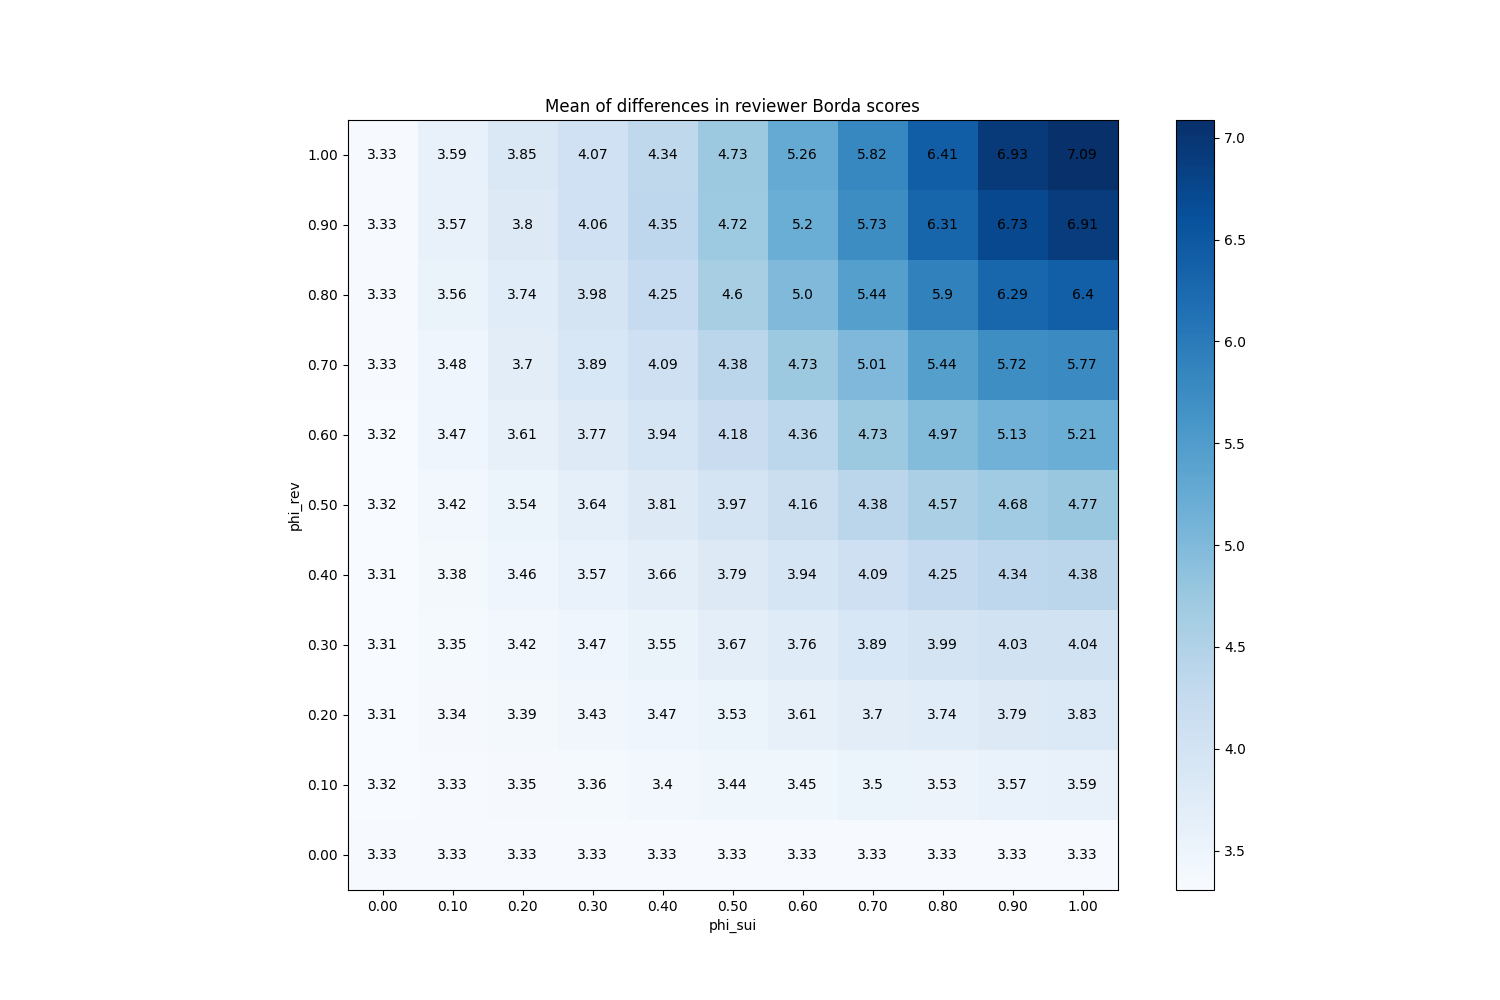

The file beside this chart, header and first rows:
phi_sui, phi_rev
(0.0, 0.0), 3.333
(0.0, 0.1), 3.317
(0.0, 0.2), 3.311
(0.0, 0.3), 3.307
(0.0, 0.4), 3.309
(0.0, 0.5), 3.315
(0.0, 0.6), 3.321
(0.0, 0.7), 3.326
(0.0, 0.8), 3.329
(0.0, 0.9), 3.332
(0.0, 1.0), 3.333
(0.1, 0.0), 3.333
(0.1, 0.1), 3.334
(0.1, 0.2), 3.344
(0.1, 0.3), 3.355
(0.1, 0.4), 3.383
(0.1, 0.5), 3.416
(0.1, 0.6), 3.467
(0.1, 0.7), 3.484
(0.1, 0.8), 3.556
(0.1, 0.9), 3.574
(0.1, 1.0), 3.593
(0.2, 0.0), 3.333
(0.2, 0.1), 3.35
(0.2, 0.2), 3.385
(0.2, 0.3), 3.415
(0.2, 0.4), 3.455
(0.2, 0.5), 3.54
(0.2, 0.6), 3.614
(0.2, 0.7), 3.698
(0.2, 0.8), 3.736
(0.2, 0.9), 3.798
(0.2, 1.0), 3.848
(0.3, 0.0), 3.333
(0.3, 0.1), 3.362
(0.3, 0.2), 3.427
(0.3, 0.3), 3.472
(0.3, 0.4), 3.567
(0.3, 0.5), 3.639
(0.3, 0.6), 3.77
(0.3, 0.7), 3.889
(0.3, 0.8), 3.979
(0.3, 0.9), 4.064
(0.3, 1.0), 4.075
(0.4, 0.0), 3.333
(0.4, 0.1), 3.396
(0.4, 0.2), 3.47
(0.4, 0.3), 3.553
(0.4, 0.4), 3.664
(0.4, 0.5), 3.805
(0.4, 0.6), 3.944
(0.4, 0.7), 4.086
(0.4, 0.8), 4.25
(0.4, 0.9), 4.354
(0.4, 1.0), 4.34
(0.5, 0.0), 3.333
(0.5, 0.1), 3.441
(0.5, 0.2), 3.533
(0.5, 0.3), 3.67
(0.5, 0.4), 3.792
... 61 more rows
